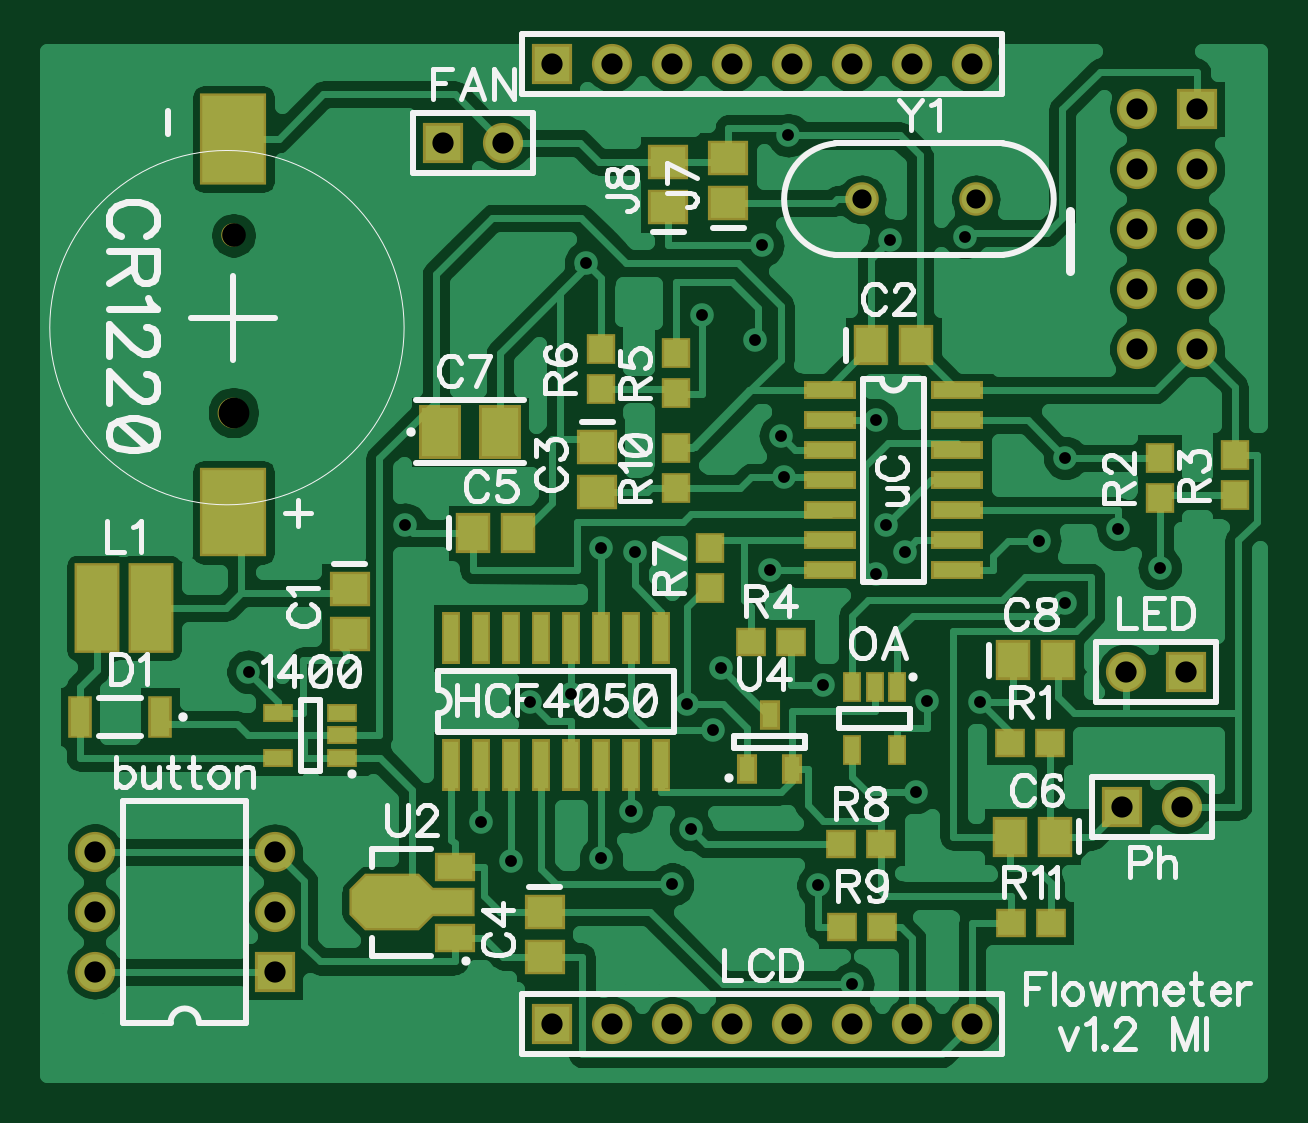
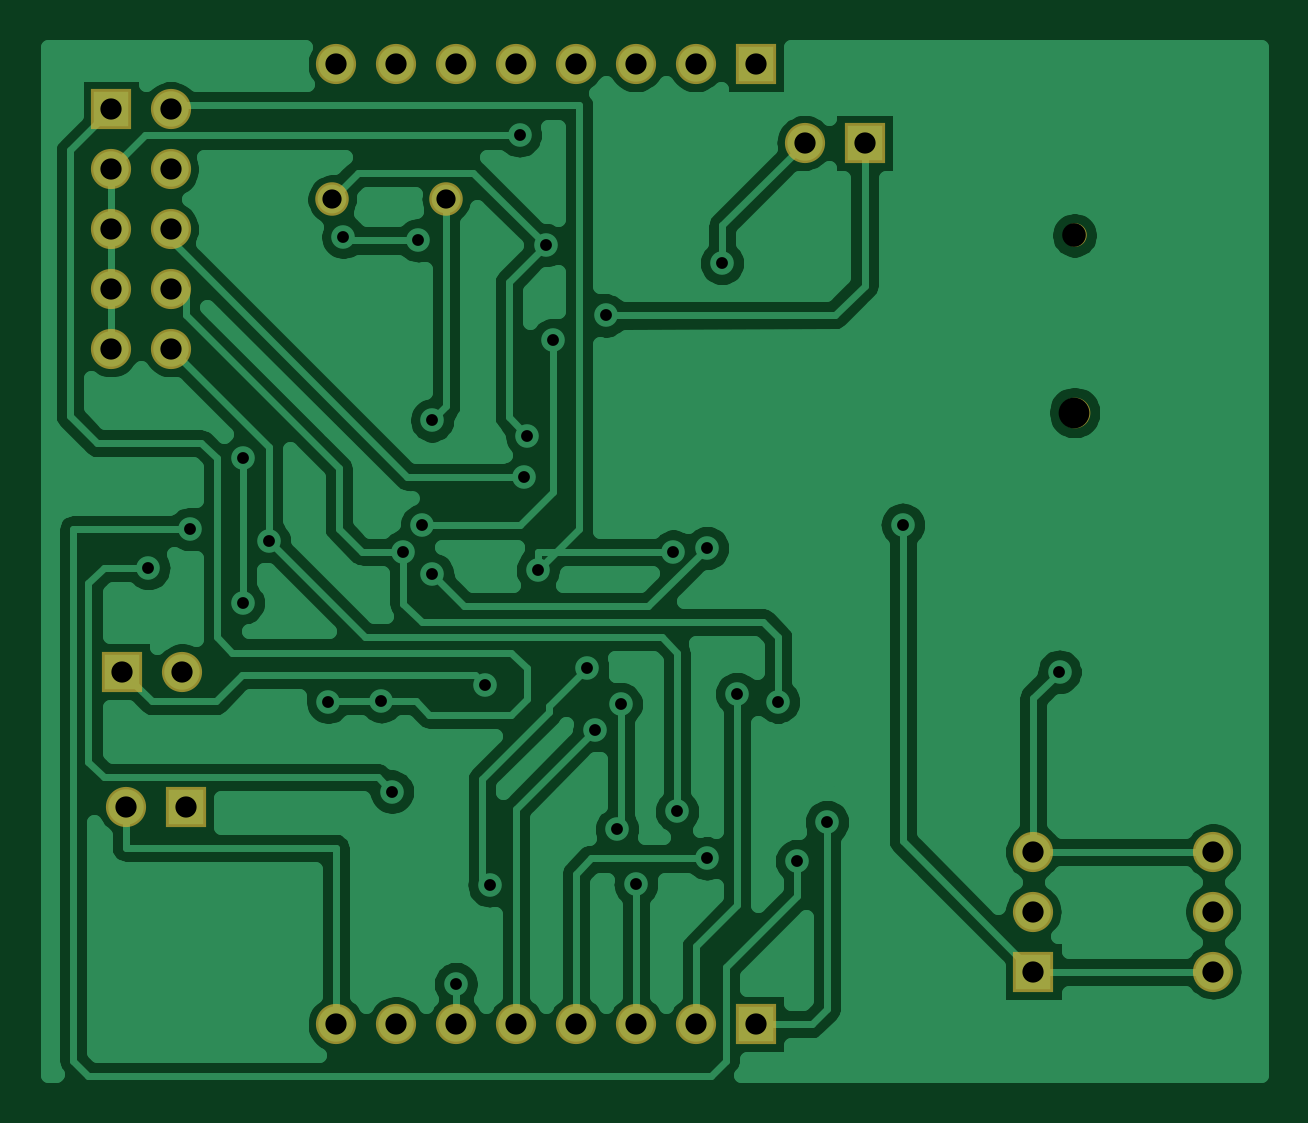
Circuit board: 6 layer files. Board 51.4 x 43.5 mm.
- bottom_copper: Bottom.gbr (41756 bytes)
- bottom_mask: BottomMask.gbr (1042 bytes)
- drill: Through.drl (1584 bytes)
- top_copper: Top.gbr (52746 bytes)
- top_mask: TopMask.gbr (3876 bytes)
- top_silk: TopSilk.gbr (25639 bytes)

=== bottom_copper: Bottom.gbr (41756 bytes, source omitted) ===
=== bottom_mask: BottomMask.gbr ===
G04 DipTrace 3.2.0.1*
G04 BottomMask.gbr*
%MOIN*%
G04 #@! TF.FileFunction,Soldermask,Bot*
G04 #@! TF.Part,Single*
%ADD38C,0.03937*%
%ADD40C,0.051181*%
%ADD46C,0.055874*%
%ADD63C,0.066929*%
%ADD65R,0.066929X0.066929*%
%FSLAX26Y26*%
G04*
G70*
G90*
G75*
G01*
G04 BotMask*
%LPD*%
D38*
X756153Y1844420D3*
D40*
Y1549144D3*
D65*
X1287357Y529811D3*
D63*
X1387357D3*
X1487357D3*
X1587357D3*
X1687357D3*
X1787357D3*
X1887357D3*
X1987357D3*
D65*
X2362244Y2054651D3*
D63*
X2262244D3*
X2362244Y1954651D3*
X2262244D3*
X2362244Y1854651D3*
X2262244D3*
X2362244Y1754651D3*
X2262244D3*
X2362244Y1654651D3*
X2262244D3*
D65*
X2237257Y892273D3*
D63*
X2337257D3*
D65*
X2343496Y1117249D3*
D63*
X2243496D3*
D65*
X1106126Y1998407D3*
D63*
X1206126D3*
D65*
X824906Y617302D3*
D63*
Y717302D3*
Y817302D3*
X524906D3*
Y717302D3*
Y617302D3*
D46*
X1993533Y1904667D3*
X1803533D3*
D65*
X1287357Y2129643D3*
D63*
X1387357D3*
X1487357D3*
X1587357D3*
X1687357D3*
X1787357D3*
X1887357D3*
X1987357D3*
M02*

=== drill: Through.drl (1584 bytes, source withheld) ===
=== top_copper: Top.gbr (52746 bytes, source omitted) ===
=== top_mask: TopMask.gbr (3876 bytes, source withheld) ===
=== top_silk: TopSilk.gbr (25639 bytes, source omitted) ===
